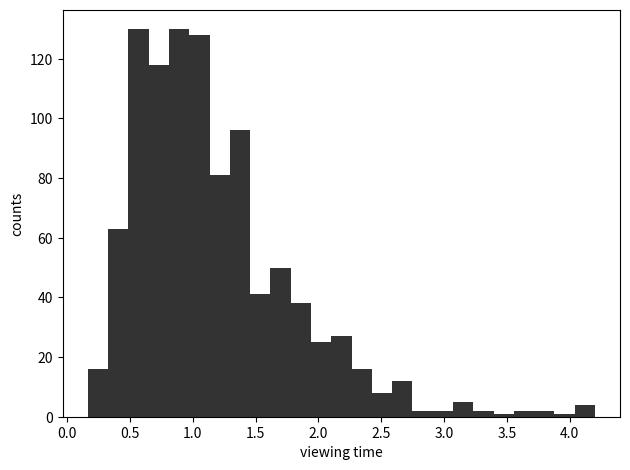

The matplotlib source for this figure: (Note: this script raises an exception after producing the figure.)
import random
import numpy as np
import scipy
import scipy.stats
import matplotlib as mpl
import matplotlib.pyplot as plt

mpl.rcParams['figure.dpi']= 300

clr1 = "#333333"
clr2 = "#777777"
clr3 = "#AAAAAA"
clr4 = "#DDDDDD"
clrs = [clr1, clr2, clr3, clr4]
alpha_err = .333
arrow_props = {'width':1, 'color': clr1,
                'headwidth': 5, 'headlength': 7}
font_size_2d = 7
chapter = 5

fig_dir = f"/Users/<user>/Desktop/Tuning Up/Chapter {chapter}/"
def save_fig_named(name):
    plt.tight_layout()
    for ext in ["eps", "png"]:
        plt.savefig(f"{fig_dir}/CH{chapter:02d}_{name}_sweet.{ext}")
        
def save_fig(fig_num):
    save_fig_named(f"F{fig_num:02d}")

def aspect_square(ax):
    c = ax.axis()
    ax.set_aspect((c[1]-c[0]) / (c[3]-c[2]))

def horizontal_line(y0, clr=clr3):
    c = plt.axis()
    plt.autoscale(False)
    plt.plot([c[0], c[1]], [y0, y0], '--', linewidth=1, color=clr);

def measure_viewing_time(context, action_weights):
    return np.exp( (context*action_weights).mean() + .1*np.random.normal())

np.random.seed(17)
action_weights = np.random.normal(size=(5,))
m = [measure_viewing_time(context=np.random.normal(size=(5,)), action_weights=action_weights) 
     for _ in range(1000)]
plt.hist(m,25, color=clr1);
plt.xlabel('viewing time')
plt.ylabel('counts')
save_fig(2)

class Sample:
    def __init__(self, context, action, reward):
        self.context = context
        self.action = action
        self.reward = reward

def collect_logs_by_action(num_actions, logs):
    samples_y = [[] for _ in range(num_actions)]
    samples_x = [[] for _ in range(num_actions)]
    for sample in logs:
        samples_y[sample.action].append(sample.reward)
        samples_x[sample.action].append(sample.context)
    return samples_y, samples_x

def build_models(num_features, samples_y, samples_x):
    betas = []
    ngood=0
    nbad=0
    for y, x in zip(samples_y, samples_x): # for each action
        y = np.array(y)
        x = np.array(x)
        if len(y) > 0:
            beta = np.linalg.pinv(x.T@x) @ x.T@y
            ngood+=1
        else:
            beta = np.zeros(shape=(num_features,))
            nbad+=1
            # print ("Y:", len(y))
        betas.append(beta)
    # print ("GB:", ngood, nbad)
    return betas

class RecommenderGreedy:
    def __init__(self, num_features, num_actions):
        self._num_features = num_features
        self._num_actions = num_actions
        
    def reset(self):
        self._betas = [np.random.normal(size=(num_features, )) for _ in range(self._num_actions)]
        
    def fit_offline(self, logs):
        samples_y, samples_x = collect_logs_by_action(num_actions, logs)
        self._betas = build_models(self._num_features, samples_y, samples_x)
        
    def policy(self, context):
        viewing_max = -np.inf
        for action in range(self._num_actions):
            viewing_hat = context @ self._betas[action]
            if viewing_hat > viewing_max:
                action_best = action
                viewing_max = viewing_hat
        return action_best

def log_production_data(action_weights, recommender):
    logs = []
    total_viewing_time = 0
    num_decisions = 100
    for _ in range(num_decisions):
        context = np.random.randint(2, size=(len(action_weights),)) # features describing user
        context[0] = 1 # first "feature" is just a constant / intercept term / offset
        action = recommender.policy(context) # choose best post
        viewing_time = measure_viewing_time(context=context, action_weights=action_weights[:, action])
        logs.append( Sample(context, action, viewing_time) )
        total_viewing_time += viewing_time
    avg_viewing_time = (total_viewing_time)/num_decisions
    return avg_viewing_time, logs

def run_experiment_sequence(action_weights, num_actions, recommender):
    num_days = 14
    num_features = action_weights.shape[0]
    avg_viewing_times = []
    all_logs = []
    recommender.reset()
    for _ in range(num_days):  # one month
        avg_viewing_time, logs = log_production_data(action_weights, recommender)
        avg_viewing_times.append(avg_viewing_time)
        all_logs.extend(logs)
        recommender.fit_offline(all_logs)  # all data from day one till now

    avg_viewing_times = np.array(avg_viewing_times)
    return avg_viewing_times

def run_sequences(action_weights, num_actions, recommender):
    avg_viewing_times = []
    num_runs = 10
    for _ in range(num_runs):
        avg_viewing_times.append(run_experiment_sequence(action_weights, num_actions, recommender))
    avg_viewing_times = np.array(avg_viewing_times)
    mean = avg_viewing_times.mean(axis=0)
    se = avg_viewing_times.std(axis=0)/np.sqrt(num_runs)
    return mean, se

# num_actions << num_features is easy for all
# num_actions >> num_features shows TS doing much better than others
num_features = 5
num_actions = 30

np.random.seed(17)
action_weights = np.random.normal(size=(num_features, num_actions)) # the dgp; fixed values
recommender = RecommenderGreedy(num_features, num_actions)
mean, se = run_sequences(action_weights, num_actions, recommender)
betas_g = recommender._betas

plt.plot(mean, '.-', color=clr1)
plt.fill_between(np.arange(len(mean)),
                 mean - se,
                 mean + se,
                 color=clr2, alpha=alpha_err, linewidth=1);

asymp = mean[4:].mean()
horizontal_line(asymp, clr1)

plt.annotate(f"asymptote, mean viewing time = {asymp:.2f}", xy=[0, asymp-.01],
             xytext=[2, 1.4],
             arrowprops=arrow_props
            )

plt.xlabel('day')
plt.ylabel('mean viewing time')
save_fig(4)

# action = 1, no missing data
contexts = [
    [1, 0, 0],
    [0, 1, 0],
    [0, 0, 1]
]
rewards = [
    .6,
    .9,
    1.3
]
x = np.array(contexts)
y = np.array(rewards)
beta_1 = np.linalg.pinv(x.T @ x) @ (x.T@y)
print (beta_1)

# predicted response of user a to action=1
context_a = [0,0,1]
print (context_a @ beta_1)

# predicted response of user b to action=1
context_b = [1,0,1]
print (context_b @ beta_1)

# action = 1, missing data about feature #3
contexts = [
    [1, 0, 0],
    [0, 1, 0]
]
rewards = [
    .6,
    .9
]
x = np.array(contexts)
y = np.array(rewards)
beta_1m = np.linalg.pinv(x.T @ x) @ (x.T@y)
print (beta_1m)

# predicted response of user a to action=1
print (context_a @ beta_1m)

# predicted response of user b to action=1
print (context_b @ beta_1m)

class RecommenderEpsilonGreedy:
    def __init__(self, num_features, num_actions, eps=.1):
        self._num_features = num_features
        self._num_actions = num_actions
        self._eps = eps
        
    def reset(self):
        self._betas = [np.random.normal(size=(num_features, )) for _ in range(self._num_actions)]
        
    def fit_offline(self, logs):
        samples_y, samples_x = collect_logs_by_action(num_actions, logs)
        self._betas = build_models(self._num_features, samples_y, samples_x)
        
    def policy(self, context):
        viewing_max = -np.inf
        if np.random.uniform(0,1) < self._eps:
            action_best = np.random.randint(0, self._num_actions)
        else:
            for action in range(self._num_actions):
                viewing_hat = context @ self._betas[action]
                if viewing_hat > viewing_max:
                    action_best = action
                    viewing_max = viewing_hat
        return action_best

np.random.seed(17)
recommender = RecommenderEpsilonGreedy(num_features, num_actions, eps=.1)
mean_eps, se_eps = run_sequences(action_weights, num_actions, recommender)
betas_eg = recommender._betas

plt.plot(mean, '.-', color=clr1)
plt.plot(mean_eps, '.--', color=clr1)

plt.fill_between(np.arange(len(mean)),
                 mean - se,
                 mean + se,
                 color=clr2, alpha=alpha_err, linewidth=1);

plt.fill_between(np.arange(len(mean_eps)),
                 mean_eps - se_eps,
                 mean_eps + se_eps,
                 color=clr2, alpha=alpha_err, linewidth=1);

plt.legend(['RecommenderGreedy', 'RecommenderEpsilonGreedy'])
plt.xlabel('day')
plt.ylabel('mean viewing time')
save_fig(7)

np.random.seed(17)
visits = np.array([3 + int(5*np.random.uniform()) for _ in range(100)])
i = np.random.randint(len(visits), size=(len(visits,)))
bs_visits = visits[i]
print (visits.mean(), visits.std())
print (bs_visits.mean(), bs_visits.std())

fig, (ax1, ax2) = plt.subplots(1, 2)

ax1.hist(visits, 25, color=clr1);
aspect_square(ax1)
ax1.set_title('Measured sample set')

ax2.hist(bs_visits, 25, color=clr1);
aspect_square(ax2)
ax2.set_title('Bootstrap sample set')

save_fig(9)

class RecommenderThompsonSampling:
    def __init__(
        self, num_features, num_actions,
        num_bs_samples
    ):
        self._num_features = num_features
        self._num_actions = num_actions
        self._num_bs_samples = num_bs_samples
        
    def reset(self):
        self._betas = []
        for _ in range(self._num_bs_samples):
            self._betas.append([
                np.random.normal(size=(num_features,))
                for _ in range(self._num_actions)
            ] )
        
    def _bs_sample(self, samples_y, samples_x):
        bs_samples_y = []
        bs_samples_x = []
        for action in range(self._num_actions):
            y = np.array(samples_y[action])
            x = np.array(samples_x[action])
            if len(y)>0:
                i = np.random.randint(0, len(y), size=(len(y),))
                y = y[i]
                x = x[i,:]
            bs_samples_y.append(y)
            bs_samples_x.append(x)
        return bs_samples_y, bs_samples_x
        
    def fit_offline(self, logs):
        fit_logs = logs
        samples_y, samples_x = collect_logs_by_action(
            num_actions, fit_logs
        )
        self._betas = []
        for _ in range(self._num_bs_samples):
            bs_samples_y, bs_samples_x = self._bs_sample(
                samples_y, samples_x
            )
            self._betas.append(build_models(
                self._num_features, bs_samples_y, bs_samples_x
            ))
        
    def policy(self, context):
        i_beta = np.random.randint(0, self._num_bs_samples)
        beta = self._betas[i_beta]
        viewing_max = -np.inf
        for action in range(self._num_actions):
            viewing_hat = context @ beta[action]
            if viewing_hat > viewing_max:
                action_best = action
                viewing_max = viewing_hat
        return action_best

np.random.seed(17)
recommender = RecommenderThompsonSampling(num_features, num_actions, num_bs_samples=30)
mean_ts, se_ts = run_sequences(action_weights, num_actions, recommender)

plt.plot(mean, '.-', color=clr1)
plt.plot(mean_eps, '.--', color=clr1)
plt.plot(mean_ts, ':.', color=clr1)

plt.fill_between(np.arange(len(mean)),
                 mean - se,
                 mean + se,
                 color=clr2, alpha=alpha_err, linewidth=1);

plt.fill_between(np.arange(len(mean_eps)),
                 mean_eps - se_eps,
                 mean_eps + se_eps,
                 color=clr2, alpha=alpha_err, linewidth=1);

plt.fill_between(np.arange(len(mean_eps)),
                 mean_ts - se_ts,
                 mean_ts + se_ts,
                 color=clr2, alpha=alpha_err, linewidth=1);

plt.xlabel('day')
plt.ylabel('mean viewing time')
plt.legend(['RecommenderGreedy', 'RecommenderEpsilonGreedy', 'RecommenderThompsonSampling'])
save_fig(10)

class RecommenderThompsonSamplingInstrumented:
    def __init__(
        self, num_features, num_actions,
        num_bs_samples
    ):
        self._num_features = num_features
        self._num_actions = num_actions
        self._num_bs_samples = num_bs_samples
        
    def reset(self):
        self._betas = []
        for _ in range(self._num_bs_samples):
            self._betas.append([
                np.random.normal(size=(num_features,))
                for _ in range(self._num_actions)
            ] )
        self._p_best = []
        self.mean_vs_day = []
        
    def _bs_sample(self, samples_y, samples_x):
        bs_samples_y = []
        bs_samples_x = []
        for action in range(self._num_actions):
            y = np.array(samples_y[action])
            x = np.array(samples_x[action])
            if len(y)>0:
                i = np.random.randint(0, len(y), size=(len(y),))
                y = y[i]
                x = x[i,:]
            bs_samples_y.append(y)
            bs_samples_x.append(x)
        return bs_samples_y, bs_samples_x
        
    def fit_offline(self, logs):
        self.mean_vs_day.append(np.array(self._p_best).mean())
            
        fit_logs = logs
        samples_y, samples_x = collect_logs_by_action(
            num_actions, fit_logs
        )
        self._betas = []
        for _ in range(self._num_bs_samples):
            bs_samples_y, bs_samples_x = self._bs_sample(
                samples_y, samples_x
            )
            self._betas.append(build_models(
                self._num_features, bs_samples_y, bs_samples_x
            ))
        
    def _best_post(self, context, beta):
        viewing_max = -np.inf
        for action in range(self._num_actions):
            viewing_hat = context @ beta[action]
            if viewing_hat > viewing_max:
                action_best = action
                viewing_max = viewing_hat
        return action_best        
        
    def policy(self, context):
        best_posts = [
            self._best_post(context, self._betas[i_beta])
            for i_beta in range(self._num_bs_samples)
        ]
    
        i_beta = np.random.randint(self._num_bs_samples)
        action_best = best_posts[i_beta]
        num = 0
        for bp in best_posts:
            if bp == action_best:
                num += 1
            
        p_post = num / self._num_bs_samples
        self._p_best.append(p_post)
        return action_best

np.random.seed(17)
recommender = RecommenderThompsonSamplingInstrumented(num_features, num_actions, num_bs_samples=30)
run_sequences(action_weights, num_actions, recommender);

m = np.array(recommender.mean_vs_day)
plt.plot(m,'.--', color=clr1)

plt.xlabel('day')
plt.ylabel('avg. $p_{best}(action)$')
save_fig(12)

